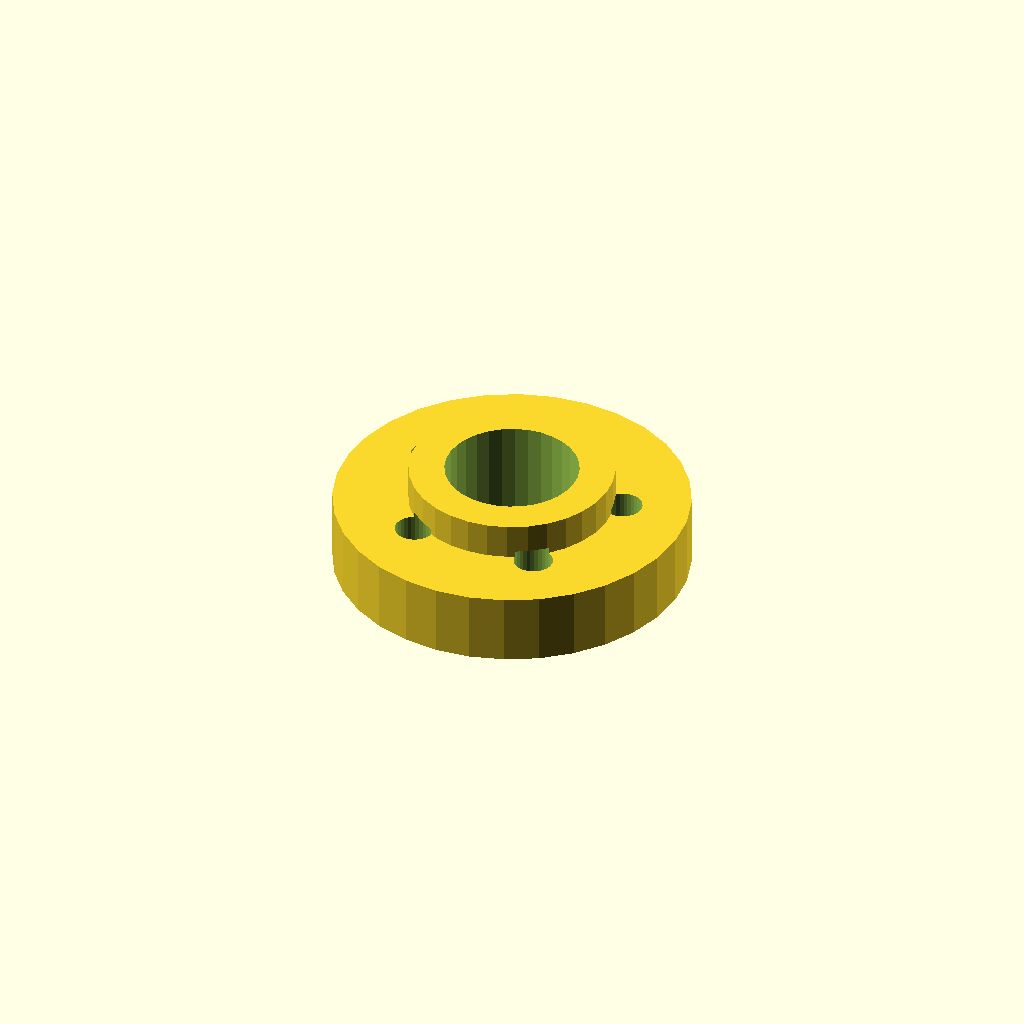
Cell 1 — every parameter at its default value.
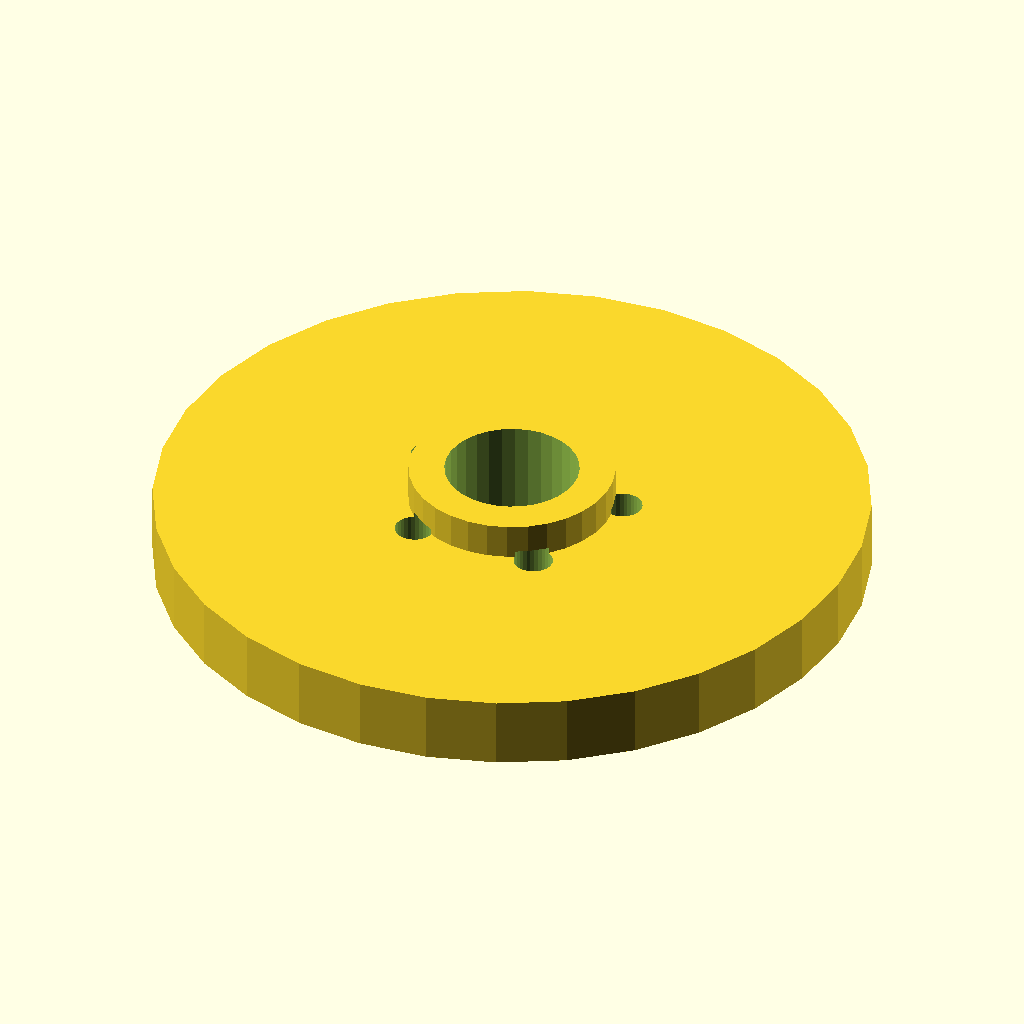
Cell 2: the same model with flange_d = 120.
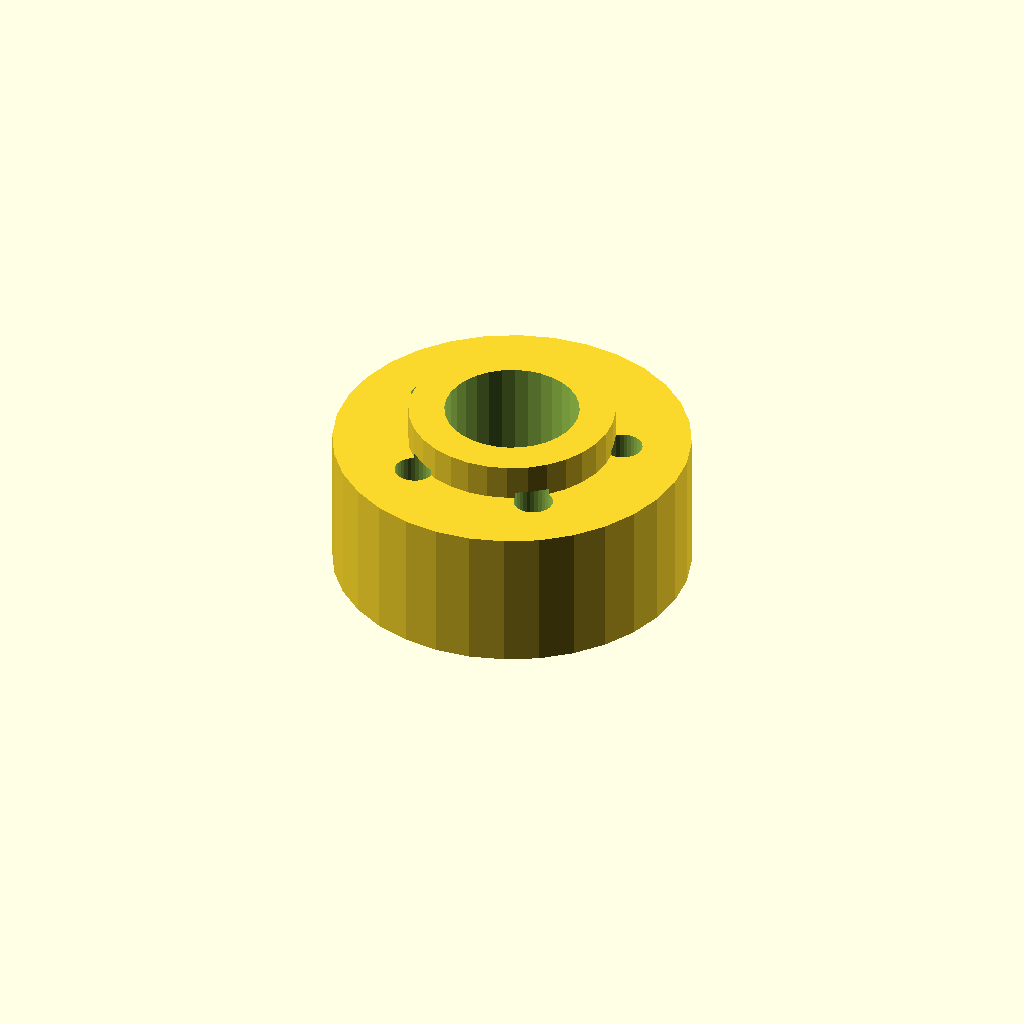
Cell 3: the same model with thickness = 24.
One fixed orthographic camera (rotation 55°, 0°, 25°; colour scheme Cornfield) for every cell.
The OpenSCAD source (optional_data/data/place1/boltcircles/part_0050.scad):
$fn = 32;

// ----------------------------------------------------------------------
// Flange Ø60 x 12
// 5 holes on a Ø37.2 bolt circle, bolted joints
// ----------------------------------------------------------------------

// --- parameters (mm) ---
flange_d = 60;   // outside diameter of the flange
thickness = 12;  // flange thickness
holes = 5;       // number of bolt holes
pcd = 37.2;      // bolt circle diameter
start_deg = 90;  // angle of the first hole, from +X
hole_d = 6.6;    // bolt hole diameter
bore_d = 22.6;   // central through bore
hub_d = 34.6;    // hub outside diameter
hub_h = 6;       // hub height above the flange face (0 = no hub)

// --- derived feature positions (mm) ---
height = thickness + hub_h;  // = 18   overall height of the part
pcd_r = pcd / 2;             // = 18.6   bolt circle radius
hole_step = 360 / holes;     // = 72   angular pitch
feature_centers = [
  [pcd_r * cos(start_deg + 0 * hole_step), pcd_r * sin(start_deg + 0 * hole_step)],
  [pcd_r * cos(start_deg + 1 * hole_step), pcd_r * sin(start_deg + 1 * hole_step)],
  [pcd_r * cos(start_deg + 2 * hole_step), pcd_r * sin(start_deg + 2 * hole_step)],
  [pcd_r * cos(start_deg + 3 * hole_step), pcd_r * sin(start_deg + 3 * hole_step)],
  [pcd_r * cos(start_deg + 4 * hole_step), pcd_r * sin(start_deg + 4 * hole_step)]
];   // bolt hole centres on the pitch circle

// flange disc, every hole and the bore cut straight through
difference() {
  union() {
    cylinder(d = flange_d, h = thickness);
    cylinder(d = hub_d, h = height);  // hub, overlapped into the flange
  }
  translate([0, 0, -1]) cylinder(d = bore_d, h = height + 2);  // bore, through
  for (centre = feature_centers)
    translate([centre[0], centre[1], -1]) cylinder(d = hole_d, h = thickness + 2);
}
Customizer parameters (derived from the source; name, type, default, range or options):
flange_d: number, default 60
thickness: number, default 12
holes: number, default 5
pcd: number, default 37.2
start_deg: number, default 90
hole_d: number, default 6.6
bore_d: number, default 22.6
hub_d: number, default 34.6
hub_h: number, default 6
